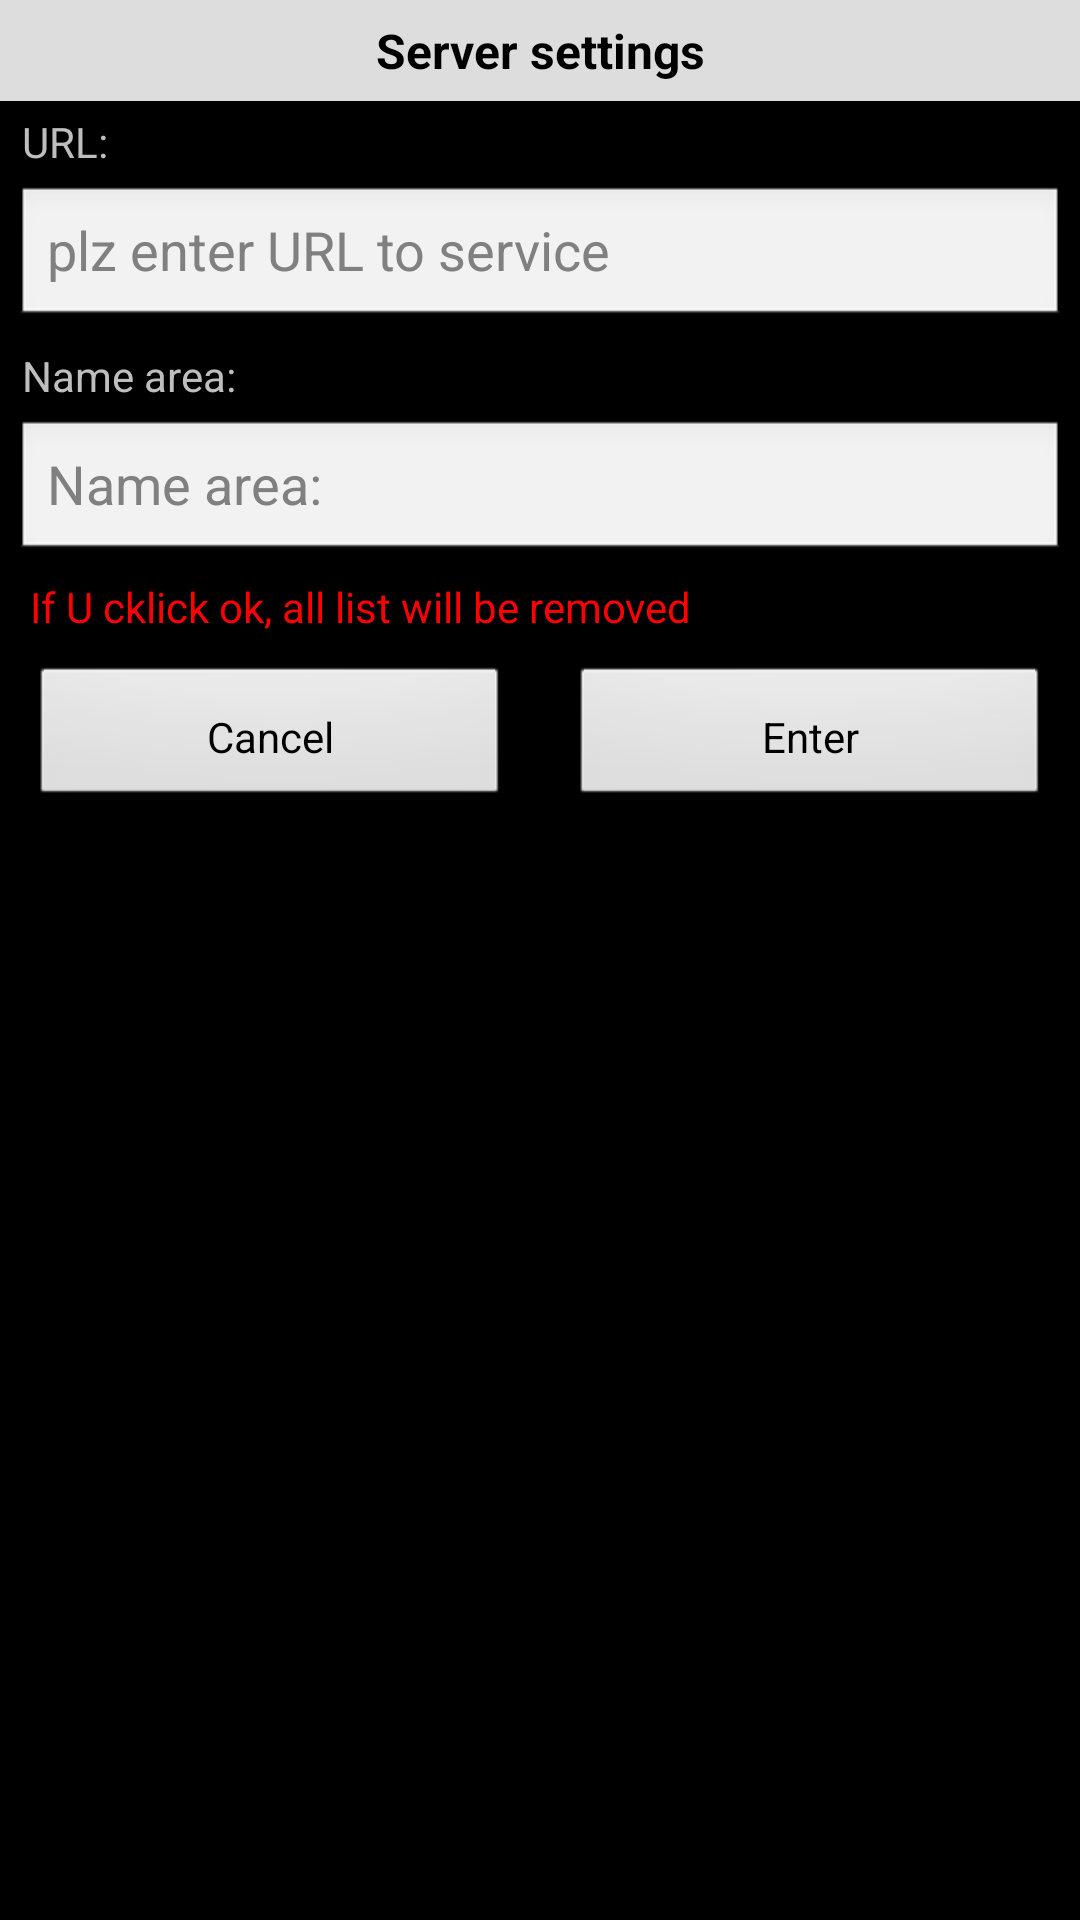

The Android layout XML behind this screen, and the referenced resources:
<!-- AndroidManifest.xml: application theme android:Theme.NoTitleBar -->
<!-- res/layout/setting_server_dialog.xml -->
<?xml version="1.0" encoding="utf-8"?>
<LinearLayout xmlns:android="http://schemas.android.com/apk/res/android"
              android:layout_width="fill_parent"
              android:layout_height="fill_parent">

<LinearLayout android:layout_height="wrap_content" android:layout_width="fill_parent" android:layout_marginRight="0dp"
              android:layout_marginBottom="2dp" android:layout_marginLeft="0dp" android:orientation="vertical" android:gravity="center">

    <TextView android:layout_marginBottom="3dp" android:layout_marginLeft="0dp" android:layout_marginRight="0dp" android:textSize="16dp" android:layout_width="fill_parent" android:padding="6dp"
              android:layout_height="wrap_content" android:background="#ddd" android:textColor="#000"
              android:text="@string/server_settings_title" android:gravity="center" android:textStyle="bold"/>


    <TextView android:layout_marginLeft="5dp" android:layout_marginTop="1dp" android:layout_width="fill_parent"
              android:layout_height="wrap_content" android:text="@string/url"/>
    <EditText android:inputType="textUri" android:id="@+id/url_pre" android:text="" android:layout_margin="5dp" android:layout_height="wrap_content"
              android:hint="@string/enter_url" android:layout_width="fill_parent" />

    <TextView android:layout_marginLeft="5dp" android:layout_marginTop="1dp" android:layout_width="fill_parent"
              android:layout_height="wrap_content" android:text="@string/name_area"/>
    <EditText android:id="@+id/url_area" android:inputType="textUri" android:text="" android:layout_margin="5dp" android:layout_height="wrap_content" android:hint="@string/name_area" android:layout_width="fill_parent" />

    <TextView android:layout_height="wrap_content" android:layout_width="fill_parent" android:textColor="#f00"
              android:text="@string/on_ok_cklicking_all_remov" android:paddingRight="10dp" android:paddingLeft="10dp" />

    <LinearLayout android:layout_height="wrap_content" android:layout_width="fill_parent" android:orientation="horizontal">
        <Button android:id="@+id/dialog_server_cancel" android:layout_margin="10dp" android:padding="5dp" android:text="@string/cansel"  android:layout_height="wrap_content" android:layout_width="fill_parent" android:layout_weight="1" />
        <Button android:id="@+id/dialog_enter" android:layout_margin="10dp" android:padding="5dp" android:text="@string/ok"  android:layout_height="wrap_content" android:layout_width="fill_parent" android:layout_weight="1" />
    </LinearLayout>
</LinearLayout>
</LinearLayout>
<!-- resources referenced by this layout -->
<resources>
  <string name="cansel"> Cancel </string>
  <string name="enter_url">plz enter URL to service</string>
  <string name="name_area">Name area: </string>
  <string name="ok"> Enter </string>
  <string name="on_ok_cklicking_all_remov">If U cklick ok, all list will be removed </string>
  <string name="server_settings_title">Server settings</string>
  <string name="url">URL: </string>
</resources>
